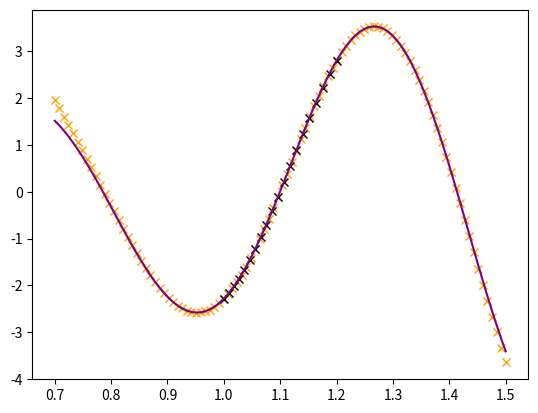

Source code (Python):
#!/usr/bin/env python
# coding: utf-8

# In[1]:


def PiecewisePoly(Ndeg, x0, y0, x_j):
    
    #y_j = f(x_j)                     # finding f(x) for the eval pts
    MM = Ndeg + 1                      # degree + 1 = number of points to find
    N_interpolant = len(x0) - Ndeg      # number of polynomials to get 
    pts = np.arange(Ndeg+1) + np.arange(N_interpolant).reshape(N_interpolant,1)  # small set of x points
    
    a = np.zeros((Ndeg+1,N_interpolant))
    pows = (MM-1-np.arange(MM)).reshape(MM,1)         
    
    # coefs for every interpolant
    for i in range(N_interpolant):
        A = np.vander(x0[pts[i,:]])
        a[:,i] = np.linalg.solve(A,y0[pts[i,:]])     #vander + solving for small set of x points
    
     
    y = np.zeros([len(x_j), 1])
    
   
    pows = Ndeg-np.arange(MM)    #putting powers in correct order
    
    
    for n in range(len(x_j)):
        if((x_j[n]<x0).all()):
            k=0
        elif((x_j[n]>x0).all()):
            k=len(x0)-1
        else:                # find k for x_i, accounting for the possibility that x_i=x_k
            k = np.where(((x_j[n]<x0[1:]) & (x_j[n]>=x0[:-1])) | 
                         ((x0[1:]==x_j[n]) & (x_j[n]>x0[:-1])))[0][0]
     
        j = k - Ndeg//2    
        
        j = max(0,j)
        j = min(j,N_interpolant-1)
        
        y[n] = np.sum(a[:,j]*x_j[n]**pows)  # obtain new data point
      
    return y


# In[2]:


#testing function using given function and plotting graph over chosen appropriate points

import numpy as np

def f(x):
    return np.exp(x)*np.cos(10*x)

N = 20


r0 = np.linspace(0,1/6,N)

x1 = 1/(1- r0) # coordinate transformation to test uneven spacing

y1 = f(x1)

x2 = np.linspace(0.7, 1.5, 100)

Y = PiecewisePoly(10, x1, y1, x2)

import matplotlib.pyplot as plt

get_ipython().run_line_magic('matplotlib', 'inline')

plt.plot(x2, Y, "x", color = "orange")
plt.plot(x1, y1, "x", color = "black")
plt.plot(x2, f(x2), color = "purple")

